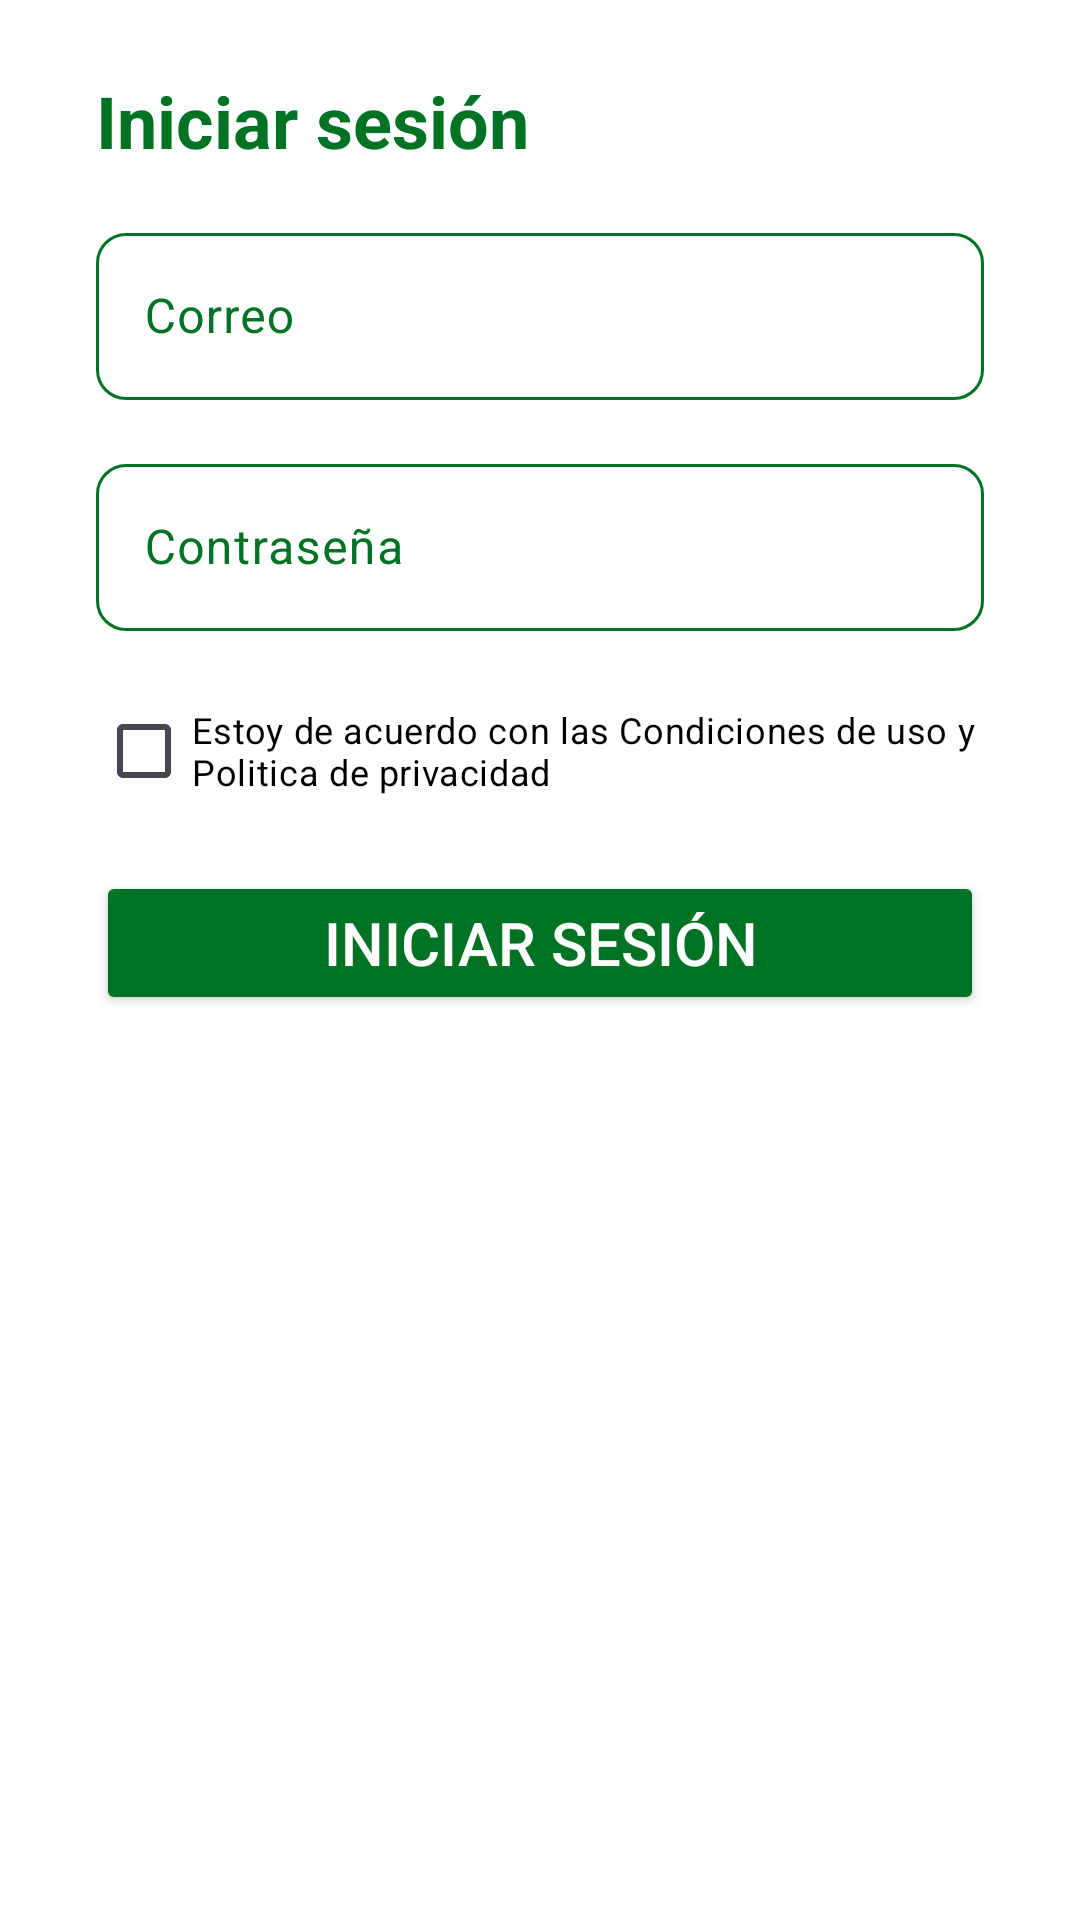

Write the Android layout XML for this screen, with the resource values it uses.
<!-- AndroidManifest.xml: application theme Theme.DispositivosInteligentes -->
<!-- res/layout/activity_iniciar_sesion.xml -->
<?xml version="1.0" encoding="utf-8"?>
<androidx.constraintlayout.widget.ConstraintLayout xmlns:android="http://schemas.android.com/apk/res/android"
    xmlns:app="http://schemas.android.com/apk/res-auto"
    xmlns:tools="http://schemas.android.com/tools"
    android:layout_width="match_parent"
    android:layout_height="match_parent"
    android:background="#FFFFFF"
    tools:context=".Activity_IniciarSesion">

    <TextView
        android:id="@+id/textView6"
        android:layout_width="match_parent"
        android:layout_height="wrap_content"
        android:layout_marginStart="32dp"
        android:layout_marginTop="24dp"
        android:layout_marginEnd="32dp"
        android:layout_weight="1"
        android:text="Iniciar sesión"
        android:textAlignment="textStart"
        android:textColor="#007224"
        android:textSize="24sp"
        android:textStyle="bold"
        app:layout_constraintEnd_toEndOf="parent"
        app:layout_constraintStart_toStartOf="parent"
        app:layout_constraintTop_toTopOf="parent" />

    <com.google.android.material.textfield.TextInputLayout
        android:id="@+id/correo_text_input_layout"
        android:layout_width="match_parent"
        android:layout_height="wrap_content"
        android:layout_marginStart="32dp"
        android:layout_marginTop="16dp"
        android:layout_marginEnd="32dp"
        android:layout_weight="1"
        android:textColorHint="#007224"
        app:boxCornerRadiusBottomEnd="10dp"
        app:boxCornerRadiusBottomStart="10dp"
        app:boxCornerRadiusTopEnd="10dp"
        app:boxCornerRadiusTopStart="10dp"
        app:boxStrokeColor="@color/color_normal_textinput"
        app:hintTextColor="#007224"
        app:layout_constraintEnd_toEndOf="parent"
        app:layout_constraintStart_toStartOf="parent"
        app:layout_constraintTop_toBottomOf="@+id/textView6">

        <EditText
            android:id="@+id/txtCorreo"
            android:layout_width="match_parent"
            android:layout_height="wrap_content"
            android:layout_weight="1"
            android:ems="10"
            android:hint="Correo"
            android:inputType="text|textMultiLine"
            android:textColor="#000000"
            android:textColorHighlight="#007224" />
    </com.google.android.material.textfield.TextInputLayout>

    <com.google.android.material.textfield.TextInputLayout
        android:id="@+id/clave_text_input_layout"
        android:layout_width="match_parent"
        android:layout_height="wrap_content"
        android:layout_marginStart="32dp"
        android:layout_marginTop="16dp"
        android:layout_marginEnd="32dp"
        android:layout_weight="1"
        android:textColorHint="#007224"
        app:boxCornerRadiusBottomEnd="10dp"
        app:boxCornerRadiusBottomStart="10dp"
        app:boxCornerRadiusTopEnd="10dp"
        app:boxCornerRadiusTopStart="10dp"
        app:boxStrokeColor="@color/color_normal_textinput"
        app:hintTextColor="#007224"
        app:layout_constraintEnd_toEndOf="parent"
        app:layout_constraintStart_toStartOf="parent"
        app:layout_constraintTop_toBottomOf="@+id/correo_text_input_layout">

        <EditText
            android:id="@+id/txtClave"
            android:layout_width="match_parent"
            android:layout_height="wrap_content"
            android:layout_weight="1"
            android:ems="10"
            android:hint="Contraseña"
            android:inputType="text|textPassword|textMultiLine"
            android:textColor="#000000"
            android:textColorHighlight="#007224" />
    </com.google.android.material.textfield.TextInputLayout>

    <CheckBox
        android:id="@+id/cbPolitica"
        android:layout_width="match_parent"
        android:layout_height="wrap_content"
        android:layout_marginStart="32dp"
        android:layout_marginTop="16dp"
        android:layout_marginEnd="32dp"
        android:buttonTint="#007224"
        android:text="Estoy de acuerdo con las Condiciones de uso y Politica de privacidad"
        android:textColor="#000000"
        android:textSize="12sp"
        app:layout_constraintEnd_toEndOf="parent"
        app:layout_constraintHorizontal_bias="0.0"
        app:layout_constraintStart_toStartOf="parent"
        app:layout_constraintTop_toBottomOf="@+id/txterror" />

    <Button
        android:id="@+id/btnIniciarSesion"
        android:layout_width="match_parent"
        android:layout_height="wrap_content"
        android:layout_marginStart="32dp"
        android:layout_marginTop="16dp"
        android:layout_marginEnd="32dp"
        android:backgroundTint="#007224"
        android:insetTop="0dp"
        android:insetBottom="0dp"
        android:text="Iniciar sesión"
        android:textColor="#FFFFFF"
        android:textSize="20sp"
        app:cornerRadius="10dp"
        app:layout_constraintEnd_toEndOf="parent"
        app:layout_constraintStart_toStartOf="parent"
        app:layout_constraintTop_toBottomOf="@+id/cbPolitica" />

    <TextView
        android:id="@+id/txterror"
        android:layout_width="wrap_content"
        android:layout_height="wrap_content"
        android:text="Correo o contraseña incorrectos"
        android:textAlignment="center"
        android:textColor="#E91E63"
        android:visibility="gone"
        app:layout_constraintEnd_toEndOf="parent"
        app:layout_constraintStart_toStartOf="parent"
        app:layout_constraintTop_toBottomOf="@+id/clave_text_input_layout" />

    <TextView
        android:id="@+id/txtProbar"
        android:layout_width="match_parent"
        android:layout_height="wrap_content"
        android:layout_marginStart="8dp"
        android:layout_marginTop="24dp"
        android:layout_marginEnd="8dp"
        android:maxLines="10"
        android:text="TextView"
        android:visibility="gone"
        app:layout_constraintEnd_toEndOf="parent"
        app:layout_constraintStart_toStartOf="parent"
        app:layout_constraintTop_toBottomOf="@+id/btnIniciarSesion" />

    <AutoCompleteTextView
        android:id="@+id/txtAutoProbar"
        android:layout_width="match_parent"
        android:layout_height="wrap_content"
        android:layout_marginLeft="24dp"
        android:layout_marginTop="1dp"
        android:layout_marginRight="24dp"
        android:background="@android:color/transparent"
        android:foregroundGravity="center_horizontal"
        android:gravity="center_vertical"
        android:hint="Agregar persona"
        android:minWidth="48dp"
        android:minHeight="48dp"
        android:textAlignment="textStart"
        android:textColor="#000000"
        android:textColorHint="#CCCCCC"
        android:textSize="14sp"
        android:visibility="gone"
        app:layout_constraintEnd_toEndOf="parent"
        app:layout_constraintStart_toStartOf="parent"
        app:layout_constraintTop_toBottomOf="@+id/txtProbar" />

</androidx.constraintlayout.widget.ConstraintLayout>
<!-- resources referenced by this layout -->
<resources>
  <style name="Theme.DispositivosInteligentes" parent="Base.Theme.DispositivosInteligentes" />
  <style name="Base.Theme.DispositivosInteligentes" parent="Theme.Material3.DayNight.NoActionBar">
          
          
      </style>
</resources>
